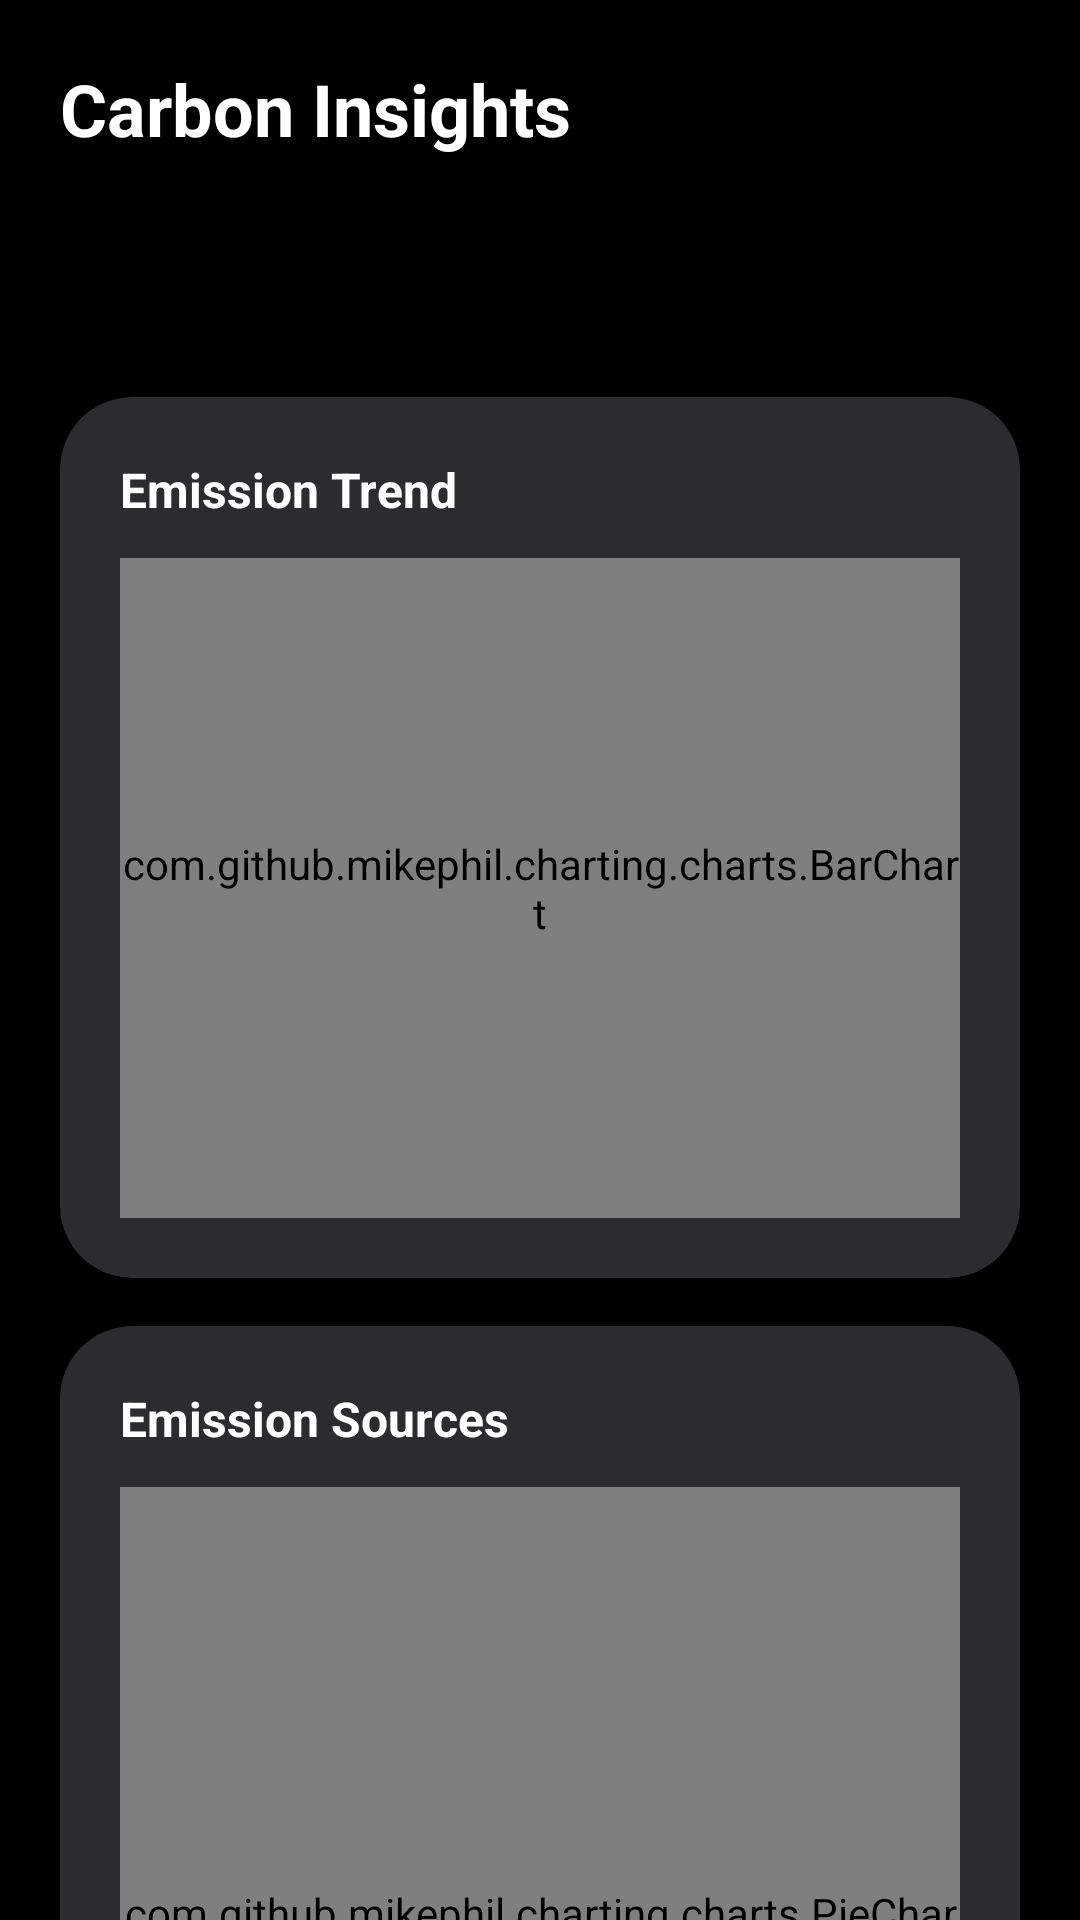

Android layout source for this screen:
<!-- AndroidManifest.xml: application theme Theme.CarbonWise -->
<!-- res/layout/fragment_analytics.xml -->
<?xml version="1.0" encoding="utf-8"?>
<androidx.core.widget.NestedScrollView
    xmlns:android="http://schemas.android.com/apk/res/android"
    xmlns:app="http://schemas.android.com/apk/res-auto"
    android:layout_width="match_parent"
    android:layout_height="match_parent"
    android:background="@color/background"
    android:fillViewport="true">

    <LinearLayout
        android:layout_width="match_parent"
        android:layout_height="wrap_content"
        android:orientation="vertical"
        android:paddingLeft="20dp"
        android:paddingRight="20dp"
        android:paddingTop="20dp"
        android:paddingBottom="60dp">

        <TextView
            android:layout_width="match_parent"
            android:layout_height="wrap_content"
            android:text="@string/carbon_insights"
            android:textColor="@color/text_primary"
            android:textSize="24sp"
            android:textStyle="bold"
            android:layout_marginBottom="16dp" />

        <com.google.android.material.tabs.TabLayout
            android:id="@+id/tab_time_range"
            android:layout_width="match_parent"
            android:layout_height="wrap_content"
            android:background="@color/background"
            app:tabTextColor="@color/text_secondary"
            app:tabSelectedTextColor="@color/emerald_green"
            app:tabIndicatorColor="@color/emerald_green"
            app:tabMode="fixed"
            app:tabGravity="fill"
            android:layout_marginBottom="16dp" />

        
        <com.google.android.material.card.MaterialCardView
            android:layout_width="match_parent"
            android:layout_height="wrap_content"
            app:cardBackgroundColor="@color/card_background"
            app:cardCornerRadius="24dp"
            app:strokeWidth="0dp"
            app:cardElevation="0dp"
            android:layout_marginBottom="16dp">

            <LinearLayout
                android:layout_width="match_parent"
                android:layout_height="wrap_content"
                android:orientation="vertical"
                android:padding="20dp">

                <TextView
                    android:layout_width="wrap_content"
                    android:layout_height="wrap_content"
                    android:text="@string/emission_trend"
                    android:textColor="@color/text_primary"
                    android:textSize="16sp"
                    android:textStyle="bold"
                    android:layout_marginBottom="12dp" />

                <com.github.mikephil.charting.charts.BarChart
                    android:id="@+id/chart_trend"
                    android:layout_width="match_parent"
                    android:layout_height="220dp" />
            </LinearLayout>
        </com.google.android.material.card.MaterialCardView>

        
        <com.google.android.material.card.MaterialCardView
            android:layout_width="match_parent"
            android:layout_height="wrap_content"
            app:cardBackgroundColor="@color/card_background"
            app:cardCornerRadius="24dp"
            app:strokeWidth="0dp"
            app:cardElevation="0dp"
            android:layout_marginBottom="16dp">

            <LinearLayout
                android:layout_width="match_parent"
                android:layout_height="wrap_content"
                android:orientation="vertical"
                android:padding="20dp">

                <TextView
                    android:layout_width="wrap_content"
                    android:layout_height="wrap_content"
                    android:text="@string/emission_sources"
                    android:textColor="@color/text_primary"
                    android:textSize="16sp"
                    android:textStyle="bold"
                    android:layout_marginBottom="12dp" />

                <com.github.mikephil.charting.charts.PieChart
                    android:id="@+id/chart_sources"
                    android:layout_width="match_parent"
                    android:layout_height="300dp" />
            </LinearLayout>
        </com.google.android.material.card.MaterialCardView>

        
        <LinearLayout
            android:layout_width="match_parent"
            android:layout_height="wrap_content"
            android:orientation="horizontal"
            android:layout_marginBottom="80dp">

            <com.google.android.material.card.MaterialCardView
                android:layout_width="0dp"
                android:layout_height="wrap_content"
                android:layout_weight="1"
                android:layout_marginEnd="8dp"
                app:cardBackgroundColor="@color/card_background"
                app:cardCornerRadius="20dp"
                app:strokeWidth="0dp">

                <LinearLayout
                    android:layout_width="match_parent"
                    android:layout_height="wrap_content"
                    android:orientation="vertical"
                    android:padding="16dp">

                    <ImageView
                        android:layout_width="24dp"
                        android:layout_height="24dp"
                        android:src="@drawable/ic_trend_down"
                        app:tint="@color/emerald_green"
                        android:layout_marginBottom="8dp" />

                    <TextView
                        android:layout_width="wrap_content"
                        android:layout_height="wrap_content"
                        android:text="@string/total_reduction"
                        android:textColor="@color/text_secondary"
                        android:textSize="12sp" />

                    <TextView
                        android:id="@+id/text_total_reduction"
                        android:layout_width="wrap_content"
                        android:layout_height="wrap_content"
                        android:text="0.0%"
                        android:textColor="@color/emerald_green"
                        android:textSize="20sp"
                        android:textStyle="bold"
                        android:layout_marginTop="4dp" />
                </LinearLayout>
            </com.google.android.material.card.MaterialCardView>

            <com.google.android.material.card.MaterialCardView
                android:layout_width="0dp"
                android:layout_height="wrap_content"
                android:layout_weight="1"
                android:layout_marginStart="8dp"
                app:cardBackgroundColor="@color/card_background"
                app:cardCornerRadius="20dp"
                app:strokeWidth="0dp">

                <LinearLayout
                    android:layout_width="match_parent"
                    android:layout_height="wrap_content"
                    android:orientation="vertical"
                    android:padding="16dp">

                    <ImageView
                        android:layout_width="24dp"
                        android:layout_height="24dp"
                        android:src="@drawable/ic_leaf"
                        app:tint="@color/electric_blue"
                        android:layout_marginBottom="8dp" />

                    <TextView
                        android:layout_width="wrap_content"
                        android:layout_height="wrap_content"
                        android:text="@string/trees_equivalent"
                        android:textColor="@color/text_secondary"
                        android:textSize="12sp" />

                    <TextView
                        android:id="@+id/text_trees_equivalent"
                        android:layout_width="wrap_content"
                        android:layout_height="wrap_content"
                        android:text="0.0"
                        android:textColor="@color/electric_blue"
                        android:textSize="20sp"
                        android:textStyle="bold"
                        android:layout_marginTop="4dp" />
                </LinearLayout>
            </com.google.android.material.card.MaterialCardView>
        </LinearLayout>

    </LinearLayout>
</androidx.core.widget.NestedScrollView>
<!-- resources referenced by this layout -->
<resources>
  <color name="background">#000000</color>
  <color name="card_background">#2C2C2E</color>
  <color name="electric_blue">#0A84FF</color>
  <color name="emerald_green">#34C759</color>
  <color name="text_primary">#FFFFFF</color>
  <color name="text_secondary">#8E8E93</color>
  <!-- drawable ic_leaf (drawable) -->
  <?xml version="1.0" encoding="utf-8"?>
  <vector xmlns:android="http://schemas.android.com/apk/res/android"
      android:width="24dp"
      android:height="24dp"
      android:viewportWidth="24"
      android:viewportHeight="24">
      <path
          android:fillColor="#FFFFFF"
          android:pathData="M17,8C8,10 5.9,16.17 3.82,21.34l1.89,0.66l0.95,-2.3c0.48,0.17 0.98,0.3 1.34,0.3C19,20 22,3 22,3C21,5 14,5.25 9,6.25C4,7.25 2,11.5 2,13.5C2,15.5 3.75,17.25 3.75,17.25C7,8 17,8 17,8z"/>
  </vector>
  <!-- drawable ic_trend_down (drawable) -->
  <?xml version="1.0" encoding="utf-8"?>
  <vector xmlns:android="http://schemas.android.com/apk/res/android"
      android:width="24dp"
      android:height="24dp"
      android:viewportWidth="24"
      android:viewportHeight="24">
      <path
          android:fillColor="#FFFFFF"
          android:pathData="M16,18l2.29,-2.29 -4.88,-4.88 -4,4L2,7.41 3.41,6l6,6 4,-4 6.3,6.29L22,12v6z"/>
  </vector>
  <string name="carbon_insights">Carbon Insights</string>
  <string name="emission_sources">Emission Sources</string>
  <string name="emission_trend">Emission Trend</string>
  <string name="total_reduction">Total Reduction</string>
  <string name="trees_equivalent">Trees Equivalent</string>
  <color name="ios_blue">#007AFF</color>
  <color name="white">#FFFFFF</color>
  <color name="ios_indigo">#5856D6</color>
  <color name="surface">#1C1C1E</color>
  <color name="soft_red">#FF453A</color>
  <color name="text_tertiary">#636366</color>
  <style name="ShapeSmall" parent="ShapeAppearance.Material3.SmallComponent">
          <item name="cornerFamily">rounded</item>
          <item name="cornerSize">12dp</item>
      </style>
  <style name="ShapeMedium" parent="ShapeAppearance.Material3.MediumComponent">
          <item name="cornerFamily">rounded</item>
          <item name="cornerSize">20dp</item>
      </style>
  <style name="ShapeLarge" parent="ShapeAppearance.Material3.LargeComponent">
          <item name="cornerFamily">rounded</item>
          <item name="cornerSize">28dp</item>
      </style>
  <style name="Theme.CarbonWise.Dialog" parent="ThemeOverlay.Material3.MaterialAlertDialog">
          <item name="shapeAppearance">@style/ShapeLarge</item>
          <item name="colorSurface">@color/surface</item>
      </style>
</resources>
